Photos from the image-classification dataset "augmented" in the GitHub repository haneens5905/MSI-System. Its 6 classes are: cardboard, glass, metal, paper, plastic, trash.

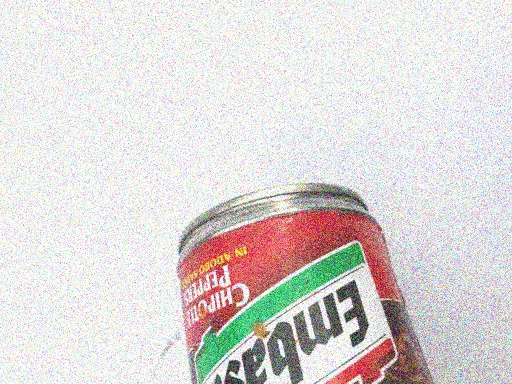
Label: metal

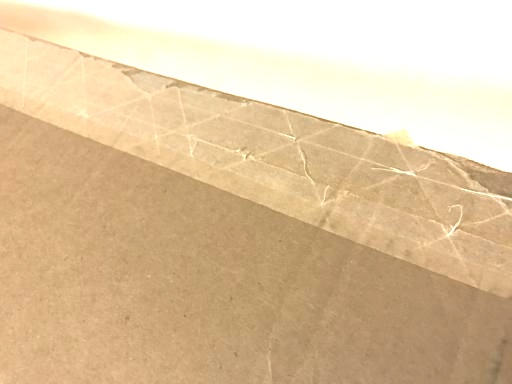
Label: cardboard

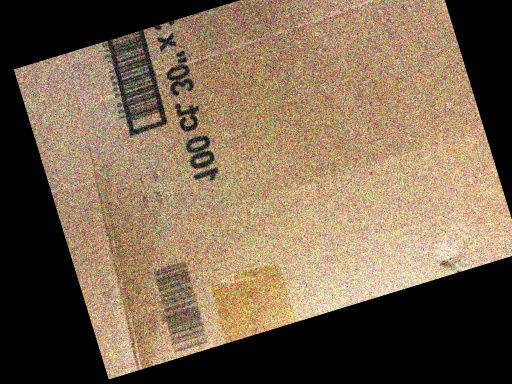
Label: cardboard

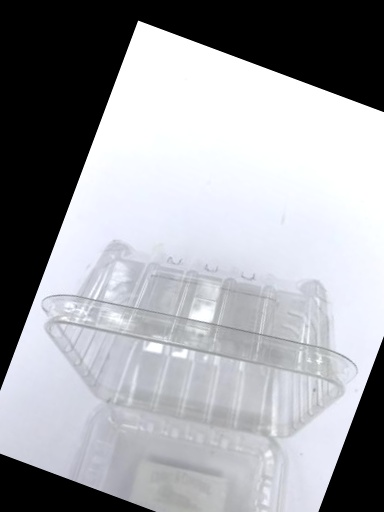
Label: plastic

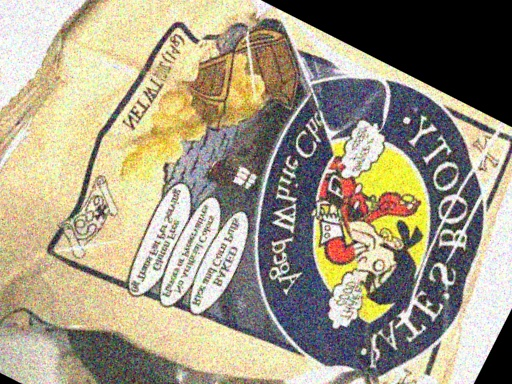
Label: trash

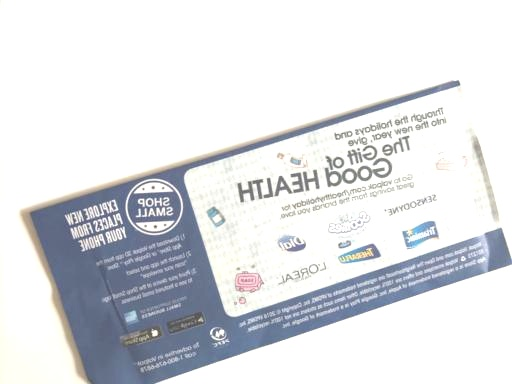
Label: paper
